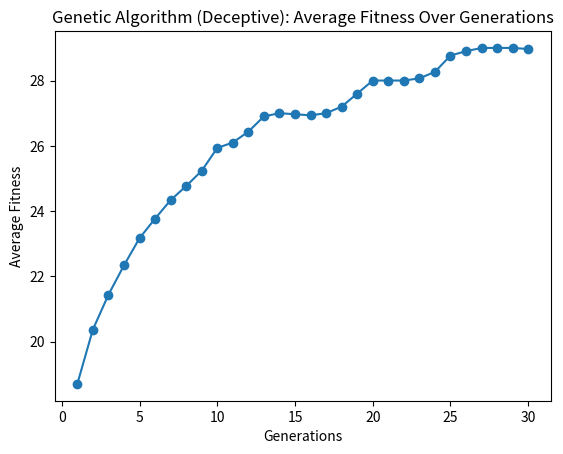

Generate this figure with matplotlib:
import random

from matplotlib import pyplot as plt


def init_population(population_size, string_length):
    population = []
    for x in range(0, population_size):
        str = ""
        for _ in range(string_length):
            str += random.choice('01')
        population.append(str)
    return population


def avg_fitness(population):
    sum = 0
    for chromosome in population:
        sum += calculate_fitness(chromosome)
    return sum / len(population)


def calculate_fitness(chromosome):
    fitness = chromosome.count('1')
    if fitness == 0:
        fitness = (2 * len(chromosome))
    return fitness


def parentSelection(population):
    tournament = []

    for x in range(0, 5):
        tournament.append(random.choice(population))
    max = 0
    for x in range(0, len(tournament)):
        if calculate_fitness(tournament[x]) >= max:
            max = calculate_fitness(tournament[x])
            parent = tournament[x]
    return parent


def crossover(parent1, parent2):
    crossover_point = random.randint(0, len(parent1))
    return parent1[:crossover_point] + parent2[crossover_point:], parent1[:crossover_point] + parent1[crossover_point:]


def mutate(children, mutation_rate):
    mutated_kids = []
    for child in children:
        mutated_child = ""
        mutated_child_char = ""
        for char in child:
            if random.random() < mutation_rate:
                if char == 1:
                    mutated_child_char = "0"
                elif char == 0:
                    mutated_child_char = "1"

            else:
                mutated_child_char = char
            mutated_child += mutated_child_char
        mutated_kids.append(mutated_child)

    return mutated_kids


def evolve(population):
    mutation_rate = 0.01
    crossover_rate = 0.8
    new_population = []
    for x in range(0, 15):
        parent1 = parentSelection(population)
        parent2 = parentSelection(population)

        if random.random() < crossover_rate:
            children = crossover(parent1, parent2)
            new_population += (mutate(children, mutation_rate))
        else:
            new_population += (mutate((parent1, parent2), mutation_rate))
    return new_population


def genetic_algorithm(pop_size, str_length, generations):
    population = init_population(pop_size, str_length)
    fitness_hist = []
    for x in range(0, generations):
        population = evolve(population)
        fitness_hist.append(avg_fitness(population))

    plt.plot(range(1, generations + 1), fitness_hist, marker='o')
    plt.xlabel('Generations')
    plt.ylabel('Average Fitness')
    plt.title('Genetic Algorithm (Deceptive): Average Fitness Over Generations')
    plt.show()


if __name__ == "__main__":
    population_size = 100
    string_length = 30
    generations = 30

    genetic_algorithm(population_size, string_length, generations)
